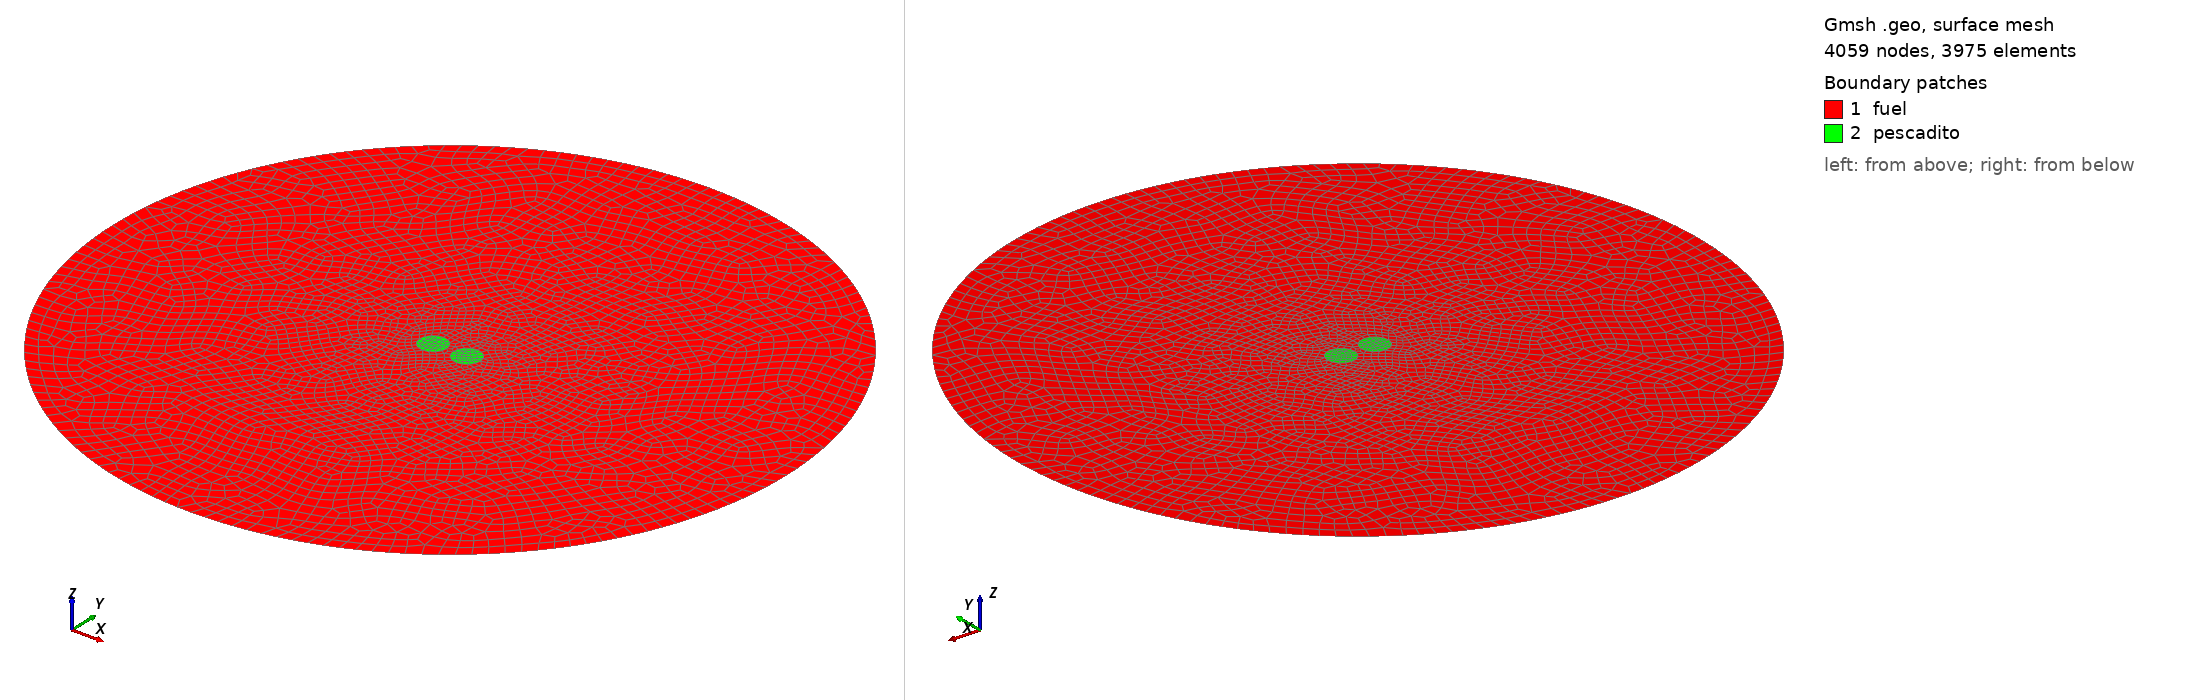

Gmsh geometry script, surface-meshed: 4059 nodes, 3975 surface elements. Boundary patches (legend numbers): 1 fuel, 2 pescadito. Left view from above one corner, right view from below the opposite corner. Legend entries are the model's physical surfaces. The drawing asked Gmsh for element sizes between 1% and 20% of the model's largest extent; the script's own settings can give other sizes.

=== dos-pescaditos-0.geo (drawn) ===
A = 50;    // radio del reactor
a = 2;     // radio del pescadito
r = 2.5;   // posicion radial del pescadito
lc = 2;    // longitud caracteristica de la malla

Mesh.Algorithm = 8;              // algoritmo de mallado delaunay

Point(1) = { 0, 0, 0, lc};       // el circulo grande de radio A
Point(2) = { A, 0, 0, lc};
Point(3) = {-A, 0, 0, lc};
Point(4) = { 0, A, 0, lc};
Point(5) = { 0,-A, 0, lc};
Circle(1) = {5, 1, 2};
Circle(2) = {2, 1, 4};
Circle(3) = {4, 1, 3};
Circle(4) = {3, 1, 5};
Line Loop(13) = {2, 3, 4, 1};

Point(8) = {r, 0, 0, 0.5*lc};    // el primer pescado de radio a
Point(10) = {r+a, 0, 0, 0.5*lc};
Point(11) = {r, a, 0, 0.5*lc};
Point(12) = {r-a, 0, 0, 0.5*lc};
Point(13) = {r, -a, 0, 0.5*lc};
Circle(5) = {13, 8, 10};
Circle(6) = {10, 8, 11};
Circle(7) = {11, 8, 12};
Circle(8) = {12, 8, 13};
Line Loop(14) = {6, 7, 8, 5};

Point(18) = {-r, 0, 0, 0.5*lc};  // el segundo pescado de radio a
Point(20) = {-r-a, 0, 0, 0.5*lc};
Point(21) = {-r, a, 0, 0.5*lc};
Point(22) = {-r+a, 0, 0, 0.5*lc};
Point(23) = {-r, -a, 0, 0.5*lc};
Circle(9) = {23, 18, 22};
Circle(10) = {22, 18, 21};
Circle(11) = {21, 18, 20};
Circle(12) = {20, 18, 23};
Line Loop(15) = {10, 11, 12, 9};

Plane Surface(16) = {13, 14, 15}; // las superficies (con los huecos)
Recombine Surface (16);
Plane Surface(17) = {14};
Recombine Surface (17);
Plane Surface(18) = {15};
Recombine Surface (18);

Physical Line(1) = {2, 1, 4, 3};          // superficie externa
Physical Surface("fuel") = {16};          // fuel
Physical Surface("pescadito") = {17, 18}; // pescaditos

Color SeaGreen { Surface{16};    }
Color Maroon   { Surface{17,18}; }
